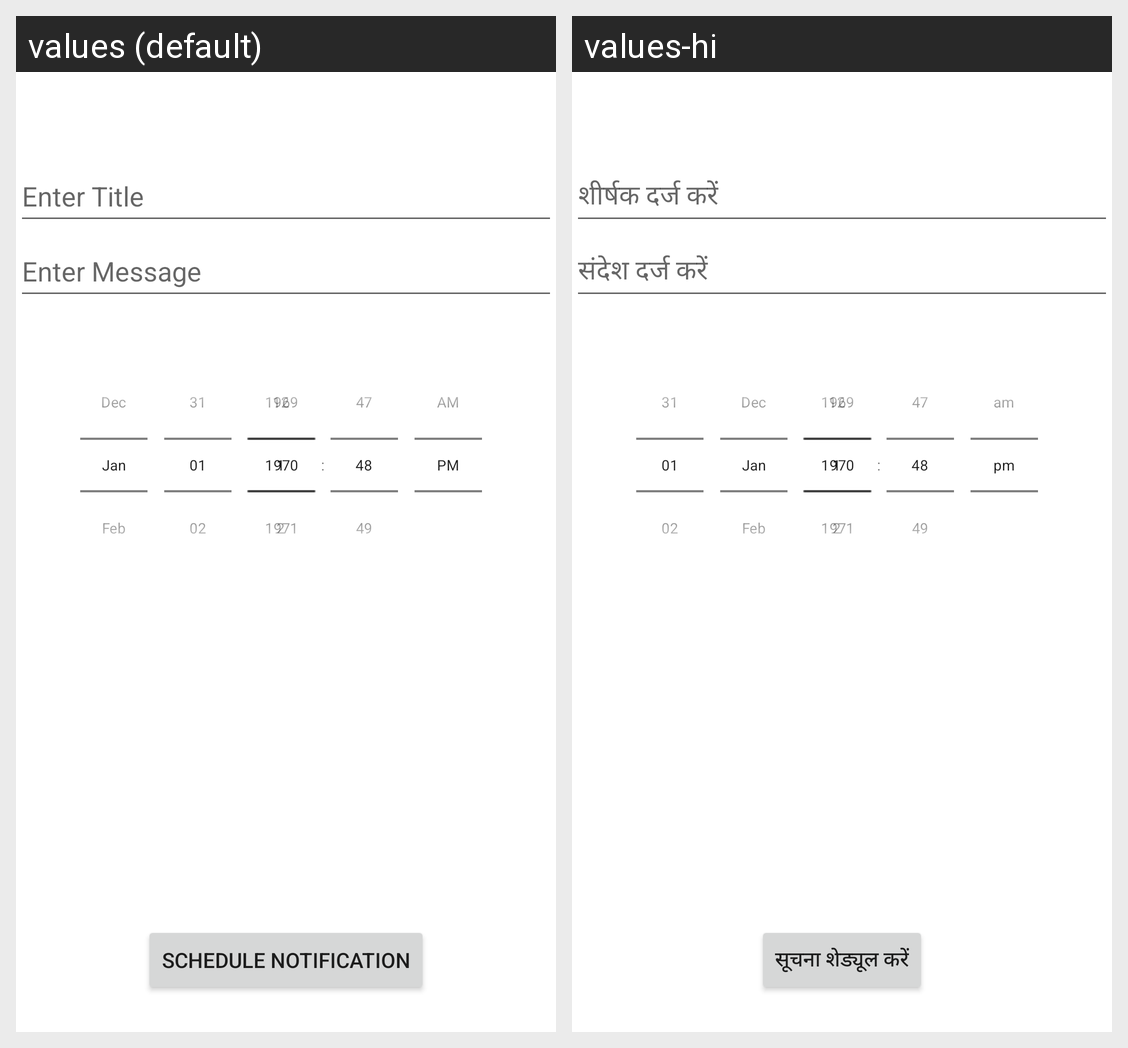

Locale-by-locale string values for the Android screen shown in this grid:
Android screen res/layout/fragment_notification.xml rendered under 2 locales, left to right: values (default), values-hi. Device: Nexus 5 (rendered at 1080×1920; each locale shown at half size, 540×960, under a caption strip naming it); theme Theme.MoviesApp.
Strings drawn on this screen, with the default value and each locale's value (text and hints the layout hard-codes, and strings that could not be matched under every locale, appear in the picture but are not listed):

NotificationTitle
  values: Enter Title
  values-hi: शीर्षक दर्ज करें

NotificationMsg
  values: Enter Message
  values-hi: संदेश दर्ज करें

NotificationBtn
  values: Schedule Notification
  values-hi: सूचना शेड्यूल करें
